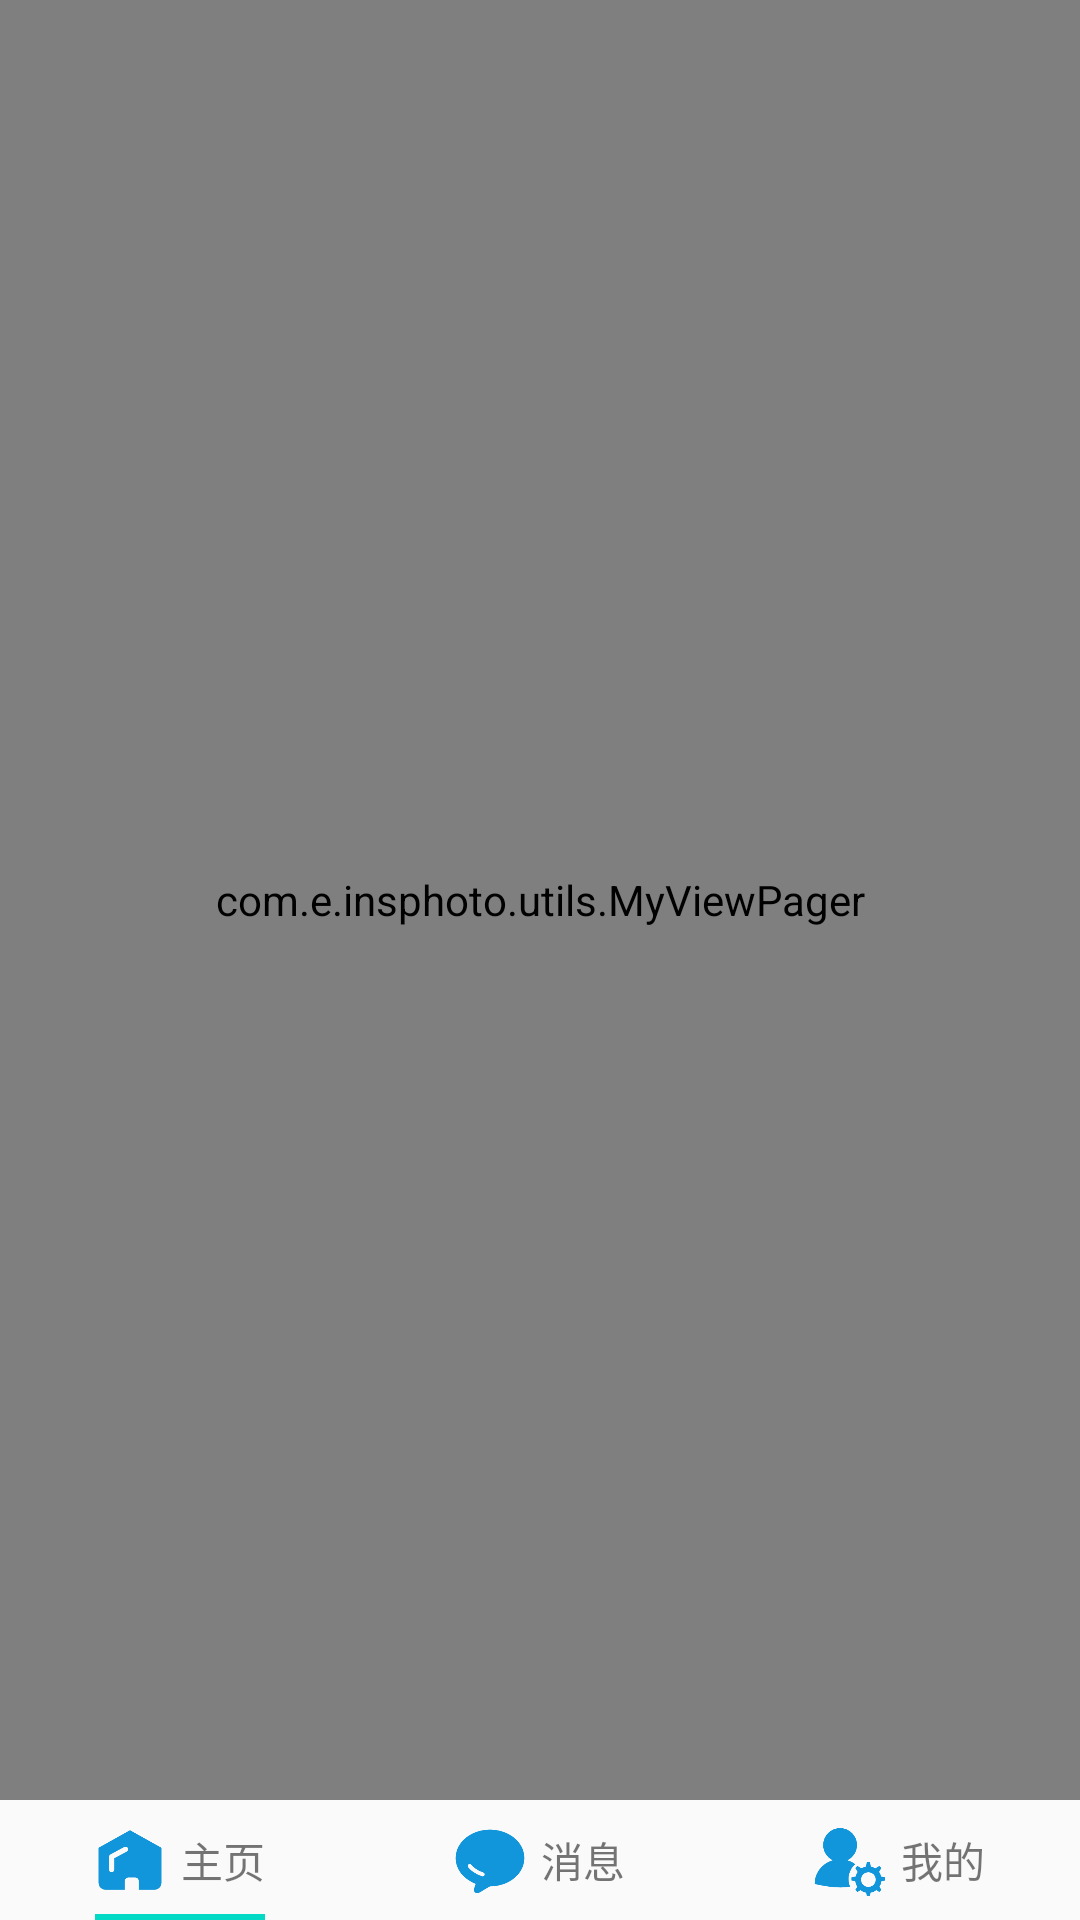

Produce the Android XML layout that renders to this screen, including the resource entries it uses.
<!-- AndroidManifest.xml: application theme AppTheme -->
<!-- res/layout/activity_app.xml -->
<?xml version="1.0" encoding="utf-8"?>
<androidx.constraintlayout.widget.ConstraintLayout xmlns:android="http://schemas.android.com/apk/res/android"
    xmlns:app="http://schemas.android.com/apk/res-auto"
    xmlns:tools="http://schemas.android.com/tools"
    android:layout_width="match_parent"
    android:layout_height="match_parent"
    tools:context=".activities.AppActivity">

    <LinearLayout
        android:layout_width="match_parent"
        android:layout_height="match_parent"
        android:orientation="vertical">

        <com.e.insphoto.utils.MyViewPager
            android:id="@+id/viewPager"
            android:layout_width="match_parent"
            android:layout_height="0dp"
            android:layout_weight="1.0"
            android:background="@drawable/homepage_bg"
            android:scrollbars="none" />

        <com.google.android.material.tabs.TabLayout
            android:id="@+id/tab_layout"
            android:layout_width="match_parent"
            android:layout_height="40dp"
            app:tabGravity="fill"
            app:tabMaxWidth="0dp"
            app:tabIndicatorColor="@color/colorAccent"
            app:tabSelectedTextColor="@color/colorPrimary"
            app:tabTextColor="@color/colorPrimary"
            app:tabIndicatorFullWidth="false"
            app:tabBackground="@android:color/transparent"
            app:tabRippleColor="@android:color/transparent"
            >

            <com.google.android.material.tabs.TabItem
                android:id="@+id/tabItem1"
                android:layout_width="wrap_content"
                android:layout_height="wrap_content"
                android:layout="@layout/mytabitem_1" />

            <com.google.android.material.tabs.TabItem
                android:layout_width="wrap_content"
                android:layout_height="wrap_content"
                android:layout="@layout/mytabitem_2"
                />

            <com.google.android.material.tabs.TabItem
                android:layout_width="wrap_content"
                android:layout_height="wrap_content"
                android:layout="@layout/mytabitem_3" />

        </com.google.android.material.tabs.TabLayout>

    </LinearLayout>

</androidx.constraintlayout.widget.ConstraintLayout>
<!-- res/layout/mytabitem_1.xml (included above) -->
<?xml version="1.0" encoding="utf-8"?>
<LinearLayout xmlns:android="http://schemas.android.com/apk/res/android"
    android:orientation="horizontal"
    android:layout_width="wrap_content"
    android:layout_height="48dp"
    android:gravity="center"
    >

    <ImageView
        android:layout_gravity="center"
        android:id="@+id/icon1"
        android:src="@drawable/indexpage"
        android:layout_width="24dp"
        android:layout_height="24dp" />

    <TextView
        android:id="@+id/text1"
        android:gravity="center"
        android:textSize="14sp"
        android:layout_marginStart="5dp"
        android:text="主页"
        android:layout_width="wrap_content"
        android:layout_height="match_parent" />
</LinearLayout>
<!-- res/layout/mytabitem_2.xml (included above) -->
<?xml version="1.0" encoding="utf-8"?>
<LinearLayout xmlns:android="http://schemas.android.com/apk/res/android"
    android:orientation="horizontal"
    android:layout_width="wrap_content"
    android:layout_height="48dp"
    android:gravity="center"
    >

    <ImageView
        android:layout_gravity="center"
        android:id="@+id/icon2"
        android:src="@drawable/messagepage"
        android:layout_width="24dp"
        android:layout_height="24dp" />

    <TextView
        android:id="@+id/text2"
        android:gravity="center"
        android:textSize="14sp"
        android:layout_marginStart="5dp"
        android:text="消息"
        android:layout_width="wrap_content"
        android:layout_height="match_parent" />
</LinearLayout>
<!-- res/layout/mytabitem_3.xml (included above) -->
<?xml version="1.0" encoding="utf-8"?>
<LinearLayout xmlns:android="http://schemas.android.com/apk/res/android"
    android:orientation="horizontal"
    android:layout_width="wrap_content"
    android:layout_height="48dp"
    android:gravity="center"
    >

    <ImageView
        android:layout_gravity="center"
        android:id="@+id/icon3"
        android:src="@drawable/minepage"
        android:layout_width="24dp"
        android:layout_height="24dp" />

    <TextView
        android:id="@+id/text3"
        android:gravity="center"
        android:textSize="14sp"
        android:layout_marginStart="5dp"
        android:text="我的"
        android:layout_width="wrap_content"
        android:layout_height="match_parent" />
</LinearLayout>
<!-- resources referenced by this layout -->
<resources>
  <color name="colorAccent">#03DAC5</color>
  <color name="colorPrimary">#6200EE</color>
  <!-- drawable indexpage: png bitmap (drawable, 4550 bytes) -->
  <!-- drawable messagepage: png bitmap (drawable, 6140 bytes) -->
  <!-- drawable minepage: png bitmap (drawable, 7758 bytes) -->
  <style name="AppTheme" parent="Theme.AppCompat.Light.DarkActionBar">
          
          <item name="colorPrimary">@color/colorPrimary</item>
          <item name="colorPrimaryDark">@color/colorPrimaryDark</item>
          <item name="colorAccent">@color/colorAccent</item>
      </style>
  <color name="colorPrimaryDark">#3700B3</color>
</resources>
